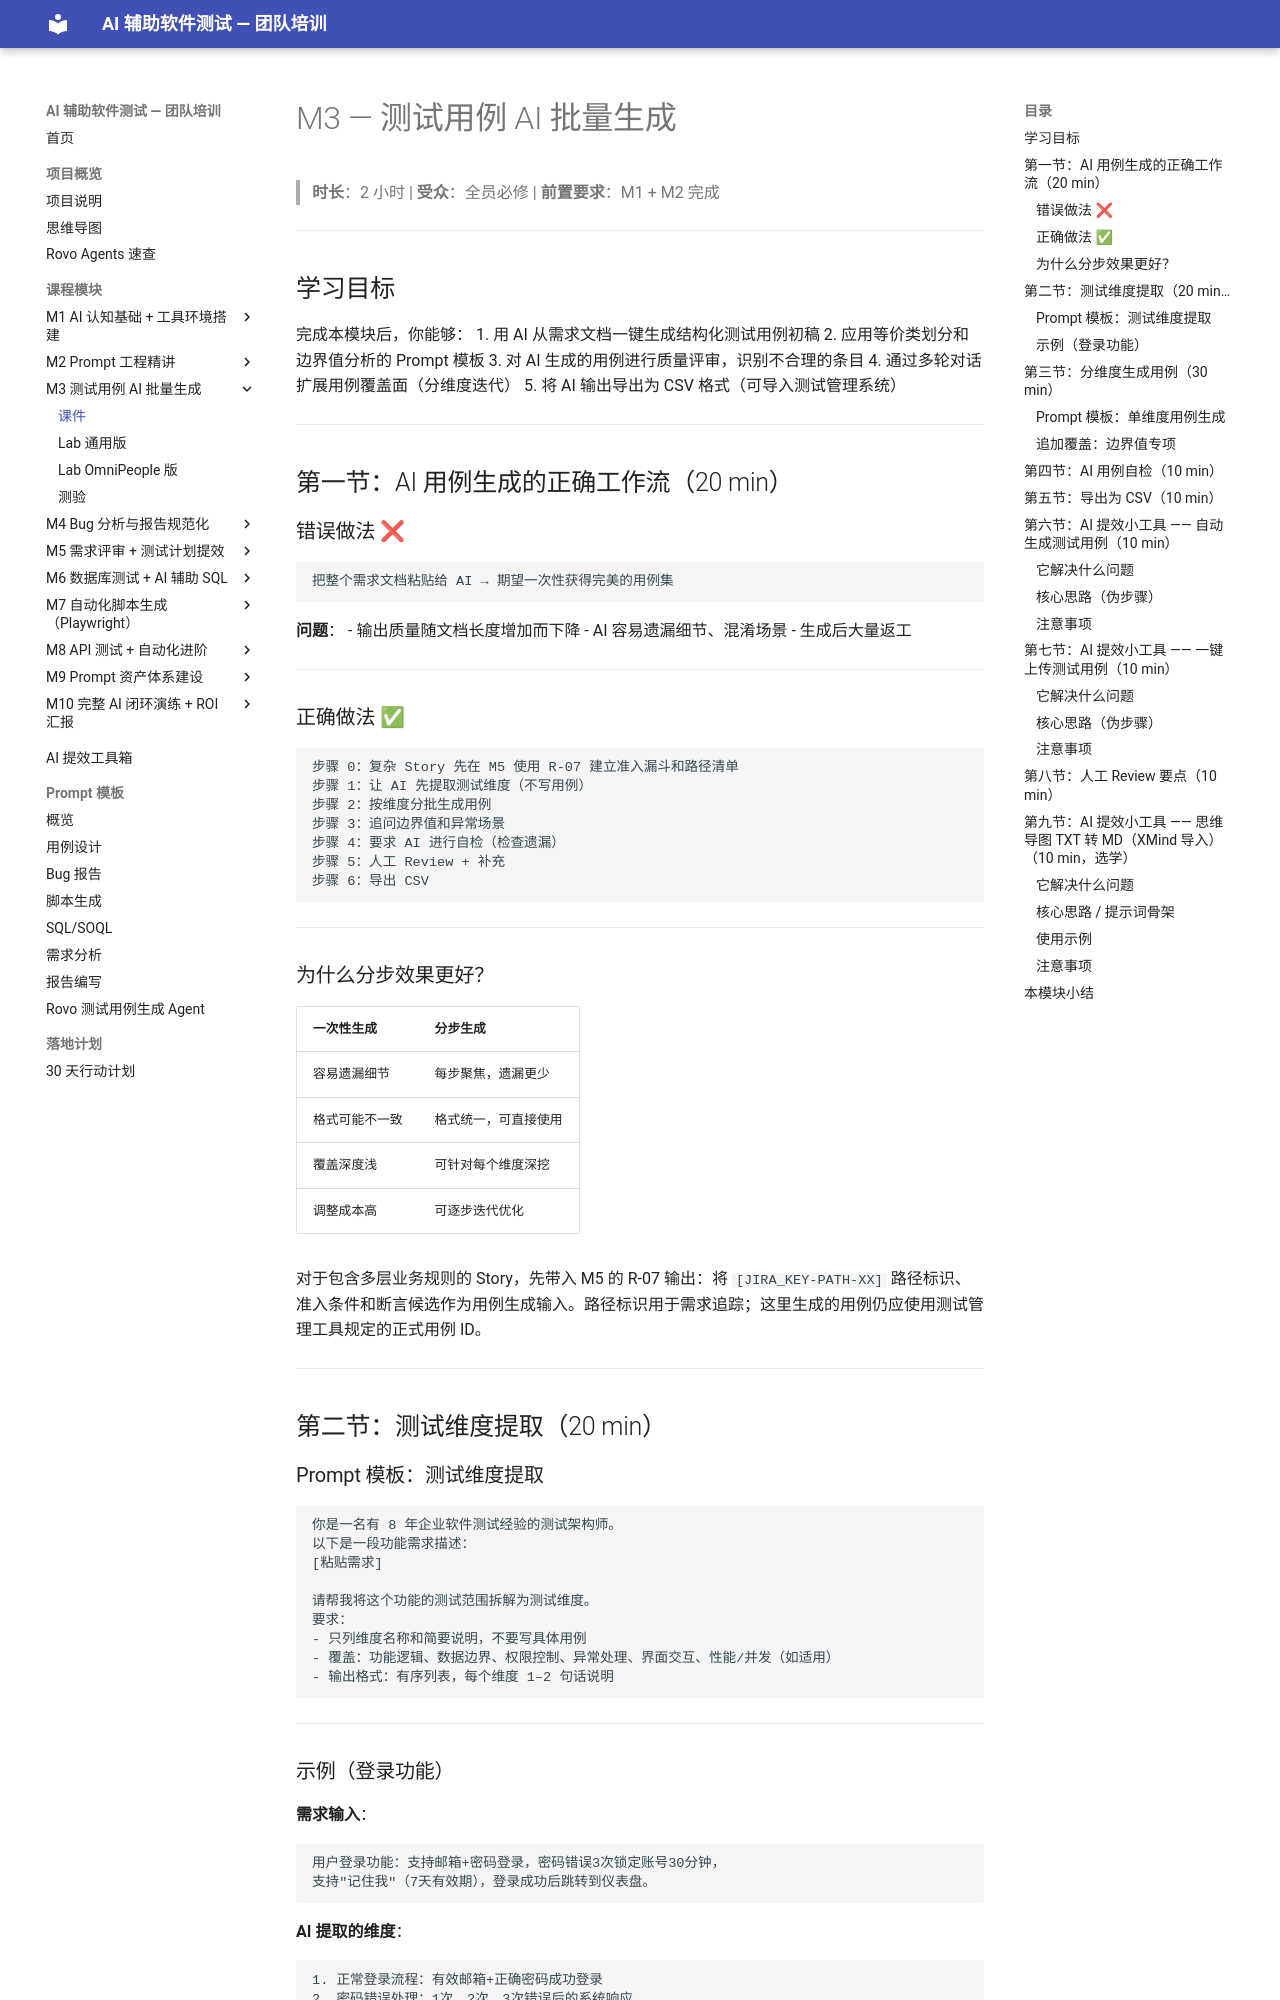

repository: JennyHasACat/AITestingTraining · page: modules/03-testcase-generation/lecture/index.html · generator: mkdocs

# M3 — 测试用例 AI 批量生成

> **时长**：2 小时 | **受众**：全员必修 | **前置要求**：M1 + M2 完成

---

## 学习目标

完成本模块后，你能够：
1. 用 AI 从需求文档一键生成结构化测试用例初稿
2. 应用等价类划分和边界值分析的 Prompt 模板
3. 对 AI 生成的用例进行质量评审，识别不合理的条目
4. 通过多轮对话扩展用例覆盖面（分维度迭代）
5. 将 AI 输出导出为 CSV 格式（可导入测试管理系统）

---

## 第一节：AI 用例生成的正确工作流（20 min）

### 错误做法 ❌

```
把整个需求文档粘贴给 AI → 期望一次性获得完美的用例集
```

**问题**：
- 输出质量随文档长度增加而下降
- AI 容易遗漏细节、混淆场景
- 生成后大量返工

---

### 正确做法 ✅

```
步骤 0：复杂 Story 先在 M5 使用 R-07 建立准入漏斗和路径清单
步骤 1：让 AI 先提取测试维度（不写用例）
步骤 2：按维度分批生成用例
步骤 3：追问边界值和异常场景
步骤 4：要求 AI 进行自检（检查遗漏）
步骤 5：人工 Review + 补充
步骤 6：导出 CSV
```

---

### 为什么分步效果更好？

| 一次性生成 | 分步生成 |
|-----------|---------|
| 容易遗漏细节 | 每步聚焦，遗漏更少 |
| 格式可能不一致 | 格式统一，可直接使用 |
| 覆盖深度浅 | 可针对每个维度深挖 |
| 调整成本高 | 可逐步迭代优化 |

对于包含多层业务规则的 Story，先带入 M5 的 R-07 输出：将 `[JIRA_KEY-PATH-XX]` 路径标识、准入条件和断言候选作为用例生成输入。路径标识用于需求追踪；这里生成的用例仍应使用测试管理工具规定的正式用例 ID。

---

## 第二节：测试维度提取（20 min）

### Prompt 模板：测试维度提取

```
你是一名有 8 年企业软件测试经验的测试架构师。
以下是一段功能需求描述：
[粘贴需求]

请帮我将这个功能的测试范围拆解为测试维度。
要求：
- 只列维度名称和简要说明，不要写具体用例
- 覆盖：功能逻辑、数据边界、权限控制、异常处理、界面交互、性能/并发（如适用）
- 输出格式：有序列表，每个维度 1–2 句话说明
```

---

### 示例（登录功能）

**需求输入**：
```
用户登录功能：支持邮箱+密码登录，密码错误3次锁定账号30分钟，
支持"记住我"（7天有效期），登录成功后跳转到仪表盘。
```

**AI 提取的维度**：
```
1. 正常登录流程：有效邮箱+正确密码成功登录
2. 密码错误处理：1次、2次、3次错误后的系统响应
3. 账号锁定机制：锁定触发、锁定期间的状态、30分钟后自动解锁
4. "记住我"功能：勾选后7天内免密登录；不勾选时会话关闭后需重新登录
5. 输入格式验证：邮箱格式、密码字段（空值、特殊字符）
6. 跳转逻辑：登录成功后跳转目标页面的正确性
7. 安全场景：SQL注入、暴力破解防护
8. 会话管理：并发登录、会话超时
```

---

## 第三节：分维度生成用例（30 min）
